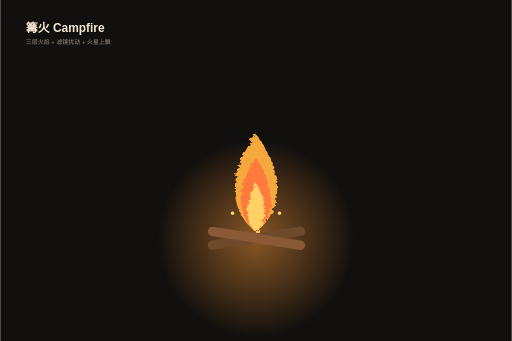
t = 0.00 s
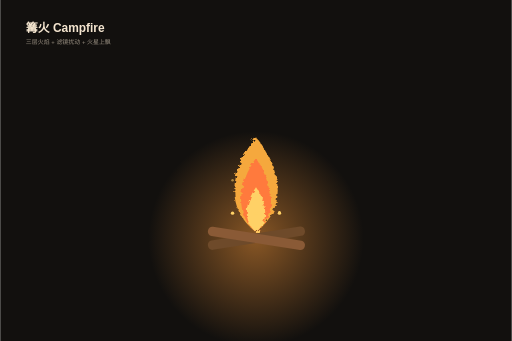
t = 0.73 s
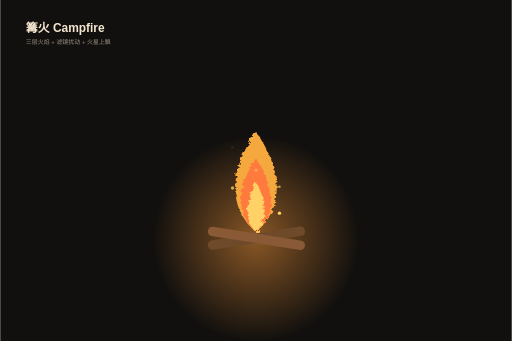
t = 1.45 s
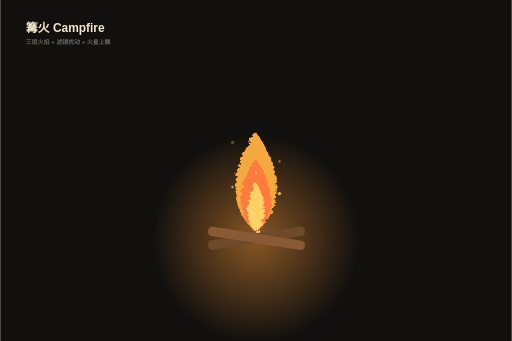
t = 2.18 s
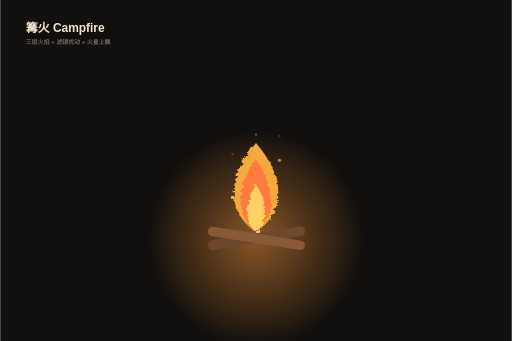
t = 2.90 s
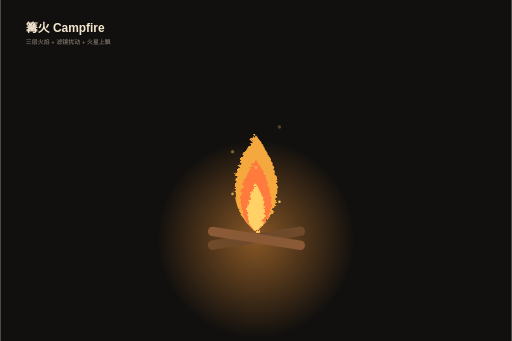
t = 3.63 s

The animated SVG that drew these frames (rendered in a browser with its animation timeline set to each time). Animation: 16 SMIL elements (animate=13,animateTransform=3); one cycle of 4.35 s, repeats indefinitely.

<svg xmlns="http://www.w3.org/2000/svg" width="1200" height="800" viewBox="0 0 1200 800" font-family="PingFang SC, Hiragino Sans GB, Microsoft YaHei, sans-serif"><defs><filter id="fire" x="-40%" y="-30%" width="180%" height="170%"><feTurbulence type="fractalNoise" baseFrequency="0.05 0.12" numOctaves="2" seed="9" result="t"/><feDisplacementMap in="SourceGraphic" in2="t" scale="14"/></filter><radialGradient id="glowg"><stop offset="0" stop-color="#ff9d3c" stop-opacity="0.5"/><stop offset="1" stop-color="#ff9d3c" stop-opacity="0"/></radialGradient></defs><rect width="1200" height="800" fill="#12100e"/><text x="60" y="76" font-size="28" fill="#f5e6d0" text-anchor="start" font-weight="700">篝火 Campfire</text><text x="60" y="104" font-size="14" fill="rgba(245,230,208,0.6)" text-anchor="start">三层火焰 + 滤镜扰动 + 火星上飘</text><circle cx="600" cy="560" r="230" fill="url(#glowg)"><animate attributeName="r" values="230;258;230" dur="1.8s" repeatCount="indefinite"/></circle><g transform="translate(600,545)" filter="url(#fire)"><path d="M 0 0 C -82.5 -69, -48 -165.6, 0 -230 C 48 -165.6, 82.5 -69, 0 0 Z" fill="#f5a83c"><animateTransform attributeName="transform" type="scale" values="1 1;1.06 0.9;0.94 1.08;1.03 0.96;1 1" dur="0.9s" repeatCount="indefinite"/></path><path d="M 0 0 C -57.75000000000001 -52.5, -33.6 -126, 0 -175 C 33.6 -126, 57.75000000000001 -52.5, 0 0 Z" fill="#ff7a3c"><animateTransform attributeName="transform" type="scale" values="1 1;1.06 0.9;0.94 1.08;1.03 0.96;1 1" dur="0.75s" repeatCount="indefinite"/></path><path d="M 0 0 C -34.1 -34.5, -19.84 -82.8, 0 -115 C 19.84 -82.8, 34.1 -34.5, 0 0 Z" fill="#ffd166"><animateTransform attributeName="transform" type="scale" values="1 1;1.06 0.9;0.94 1.08;1.03 0.96;1 1" dur="0.6s" repeatCount="indefinite"/></path></g><rect x="486" y="548" width="230" height="22" rx="10" fill="#6e4a2a" transform="rotate(-9 600 559)"/><rect x="486" y="548" width="230" height="22" rx="10" fill="#8a5a36" transform="rotate(9 600 559)"/><circle cx="545" cy="500" r="3" fill="#ffd166"><animate attributeName="cy" values="500;330" dur="1.6s" begin="0.00s" repeatCount="indefinite"/><animate attributeName="opacity" values="1;0" dur="1.6s" begin="0.00s" repeatCount="indefinite"/></circle><circle cx="600" cy="500" r="4" fill="#ffd166"><animate attributeName="cy" values="500;308" dur="2.1s" begin="0.35s" repeatCount="indefinite"/><animate attributeName="opacity" values="1;0" dur="2.1s" begin="0.35s" repeatCount="indefinite"/></circle><circle cx="655" cy="500" r="3" fill="#ffd166"><animate attributeName="cy" values="500;286" dur="2.6s" begin="0.70s" repeatCount="indefinite"/><animate attributeName="opacity" values="1;0" dur="2.6s" begin="0.70s" repeatCount="indefinite"/></circle><circle cx="545" cy="500" r="4" fill="#ffd166"><animate attributeName="cy" values="500;264" dur="1.6s" begin="1.05s" repeatCount="indefinite"/><animate attributeName="opacity" values="1;0" dur="1.6s" begin="1.05s" repeatCount="indefinite"/></circle><circle cx="600" cy="500" r="3" fill="#ffd166"><animate attributeName="cy" values="500;242" dur="2.1s" begin="1.40s" repeatCount="indefinite"/><animate attributeName="opacity" values="1;0" dur="2.1s" begin="1.40s" repeatCount="indefinite"/></circle><circle cx="655" cy="500" r="4" fill="#ffd166"><animate attributeName="cy" values="500;220" dur="2.6s" begin="1.75s" repeatCount="indefinite"/><animate attributeName="opacity" values="1;0" dur="2.6s" begin="1.75s" repeatCount="indefinite"/></circle><text x="600" y="720" font-size="0.1" fill="#1c2733" text-anchor="start"></text></svg>
